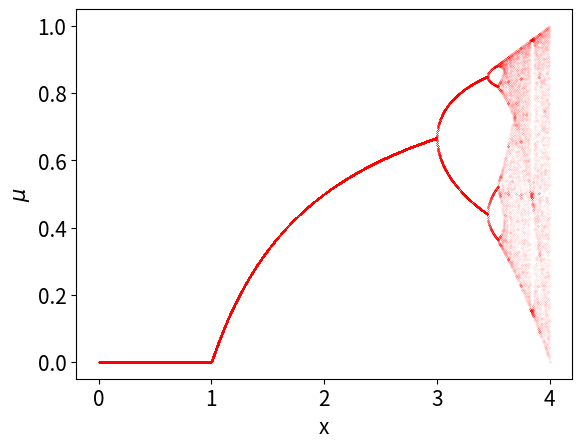

Python code for this plot:
# Program 14b: Bifurcation diagram of the logistic map.
# See Figures 14.15 and 14.16.

import numpy as np
import matplotlib.pyplot as plt

def f(x, r):
    return r * x * (1 - x)

ys = []
rs = np.linspace(0, 4, 2000)
#rs = np.linspace(3.5, 4, 2000) # For Figure 14.16.
for r in rs:
    x = 0.1
    for i in range(500):
        x = f(x, r)
    for i in range(50):
        x = f(x, r)
        ys.append([r, x])

ys = np.array(ys)

plt.plot(ys[:, 0], ys[:, 1], 'r.', markersize=0.05)
plt.xlabel('x', fontsize=15)
plt.ylabel('$\mu$', fontsize=15)
plt.tick_params(labelsize=15)
plt.show()
